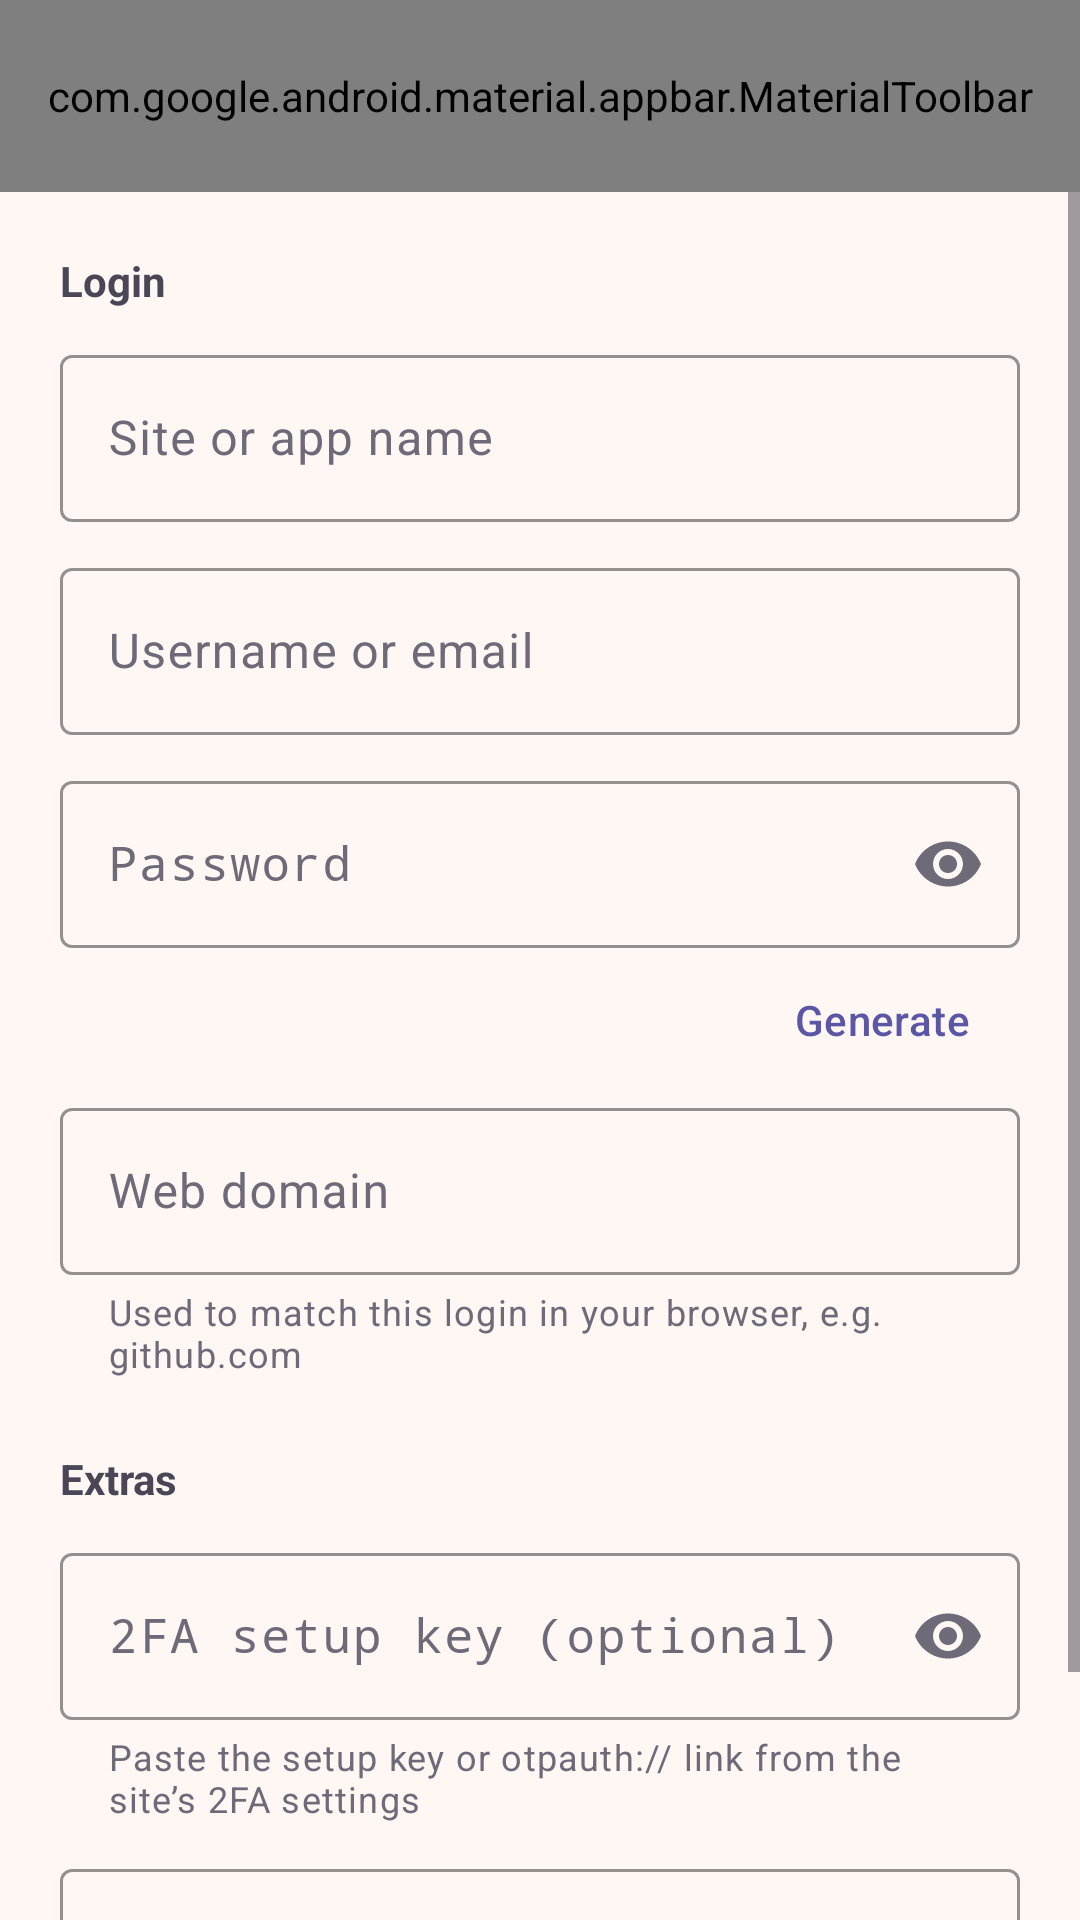

Android layout source for this screen:
<!-- AndroidManifest.xml: application theme Theme.PassVault -->
<!-- res/layout/dialog_entry_editor.xml -->
<?xml version="1.0" encoding="utf-8"?>
<LinearLayout xmlns:android="http://schemas.android.com/apk/res/android"
    xmlns:app="http://schemas.android.com/apk/res-auto"
    android:layout_width="match_parent"
    android:layout_height="match_parent"
    android:background="@color/bg"
    android:orientation="vertical">

    <com.google.android.material.appbar.MaterialToolbar
        android:id="@+id/editorToolbar"
        android:layout_width="match_parent"
        android:layout_height="?attr/actionBarSize"
        android:background="@color/surface"
        app:menu="@menu/editor_toolbar"
        app:navigationContentDescription="@string/action_close"
        app:navigationIcon="@drawable/ic_close"
        app:navigationIconTint="@color/text_secondary"
        app:titleTextColor="@color/text_primary" />

    <ScrollView
        android:layout_width="match_parent"
        android:layout_height="0dp"
        android:layout_weight="1"
        android:fillViewport="true">

        <LinearLayout
            android:layout_width="match_parent"
            android:layout_height="wrap_content"
            android:orientation="vertical"
            android:padding="20dp">

            <TextView
                style="@style/SectionTitle"
                android:layout_width="wrap_content"
                android:layout_height="wrap_content"
                android:text="@string/editor_section_login"
                android:textSize="14sp" />

            <com.google.android.material.textfield.TextInputLayout
                android:id="@+id/editorSiteLayout"
                style="@style/Widget.Material3.TextInputLayout.OutlinedBox"
                android:layout_width="match_parent"
                android:layout_height="wrap_content"
                android:layout_marginTop="10dp"
                android:hint="@string/editor_site"
                app:boxStrokeColor="@color/accent"
                app:hintTextColor="@color/accent">

                <com.google.android.material.textfield.TextInputEditText
                    android:id="@+id/editorSite"
                    android:layout_width="match_parent"
                    android:layout_height="wrap_content"
                    android:importantForAutofill="no"
                    android:inputType="textCapWords"
                    android:textColor="@color/text_primary" />
            </com.google.android.material.textfield.TextInputLayout>

            <com.google.android.material.textfield.TextInputLayout
                style="@style/Widget.Material3.TextInputLayout.OutlinedBox"
                android:layout_width="match_parent"
                android:layout_height="wrap_content"
                android:layout_marginTop="10dp"
                android:hint="@string/editor_username"
                app:boxStrokeColor="@color/accent"
                app:hintTextColor="@color/accent">

                <com.google.android.material.textfield.TextInputEditText
                    android:id="@+id/editorUsername"
                    android:layout_width="match_parent"
                    android:layout_height="wrap_content"
                    android:importantForAutofill="no"
                    android:inputType="textEmailAddress"
                    android:textColor="@color/text_primary" />
            </com.google.android.material.textfield.TextInputLayout>

            
            <com.google.android.material.textfield.TextInputLayout
                android:id="@+id/editorPasswordLayout"
                style="@style/Widget.Material3.TextInputLayout.OutlinedBox"
                android:layout_width="match_parent"
                android:layout_height="wrap_content"
                android:layout_marginTop="10dp"
                android:hint="@string/editor_password"
                app:boxStrokeColor="@color/accent"
                app:endIconMode="password_toggle"
                app:endIconTint="@color/text_muted"
                app:hintTextColor="@color/accent">

                <com.google.android.material.textfield.TextInputEditText
                    android:id="@+id/editorPassword"
                    android:layout_width="match_parent"
                    android:layout_height="wrap_content"
                    android:fontFamily="monospace"
                    android:importantForAutofill="no"
                    android:inputType="textPassword"
                    android:textColor="@color/text_primary" />
            </com.google.android.material.textfield.TextInputLayout>

            <Button
                android:id="@+id/editorGenerate"
                style="@style/Widget.Material3.Button.TextButton.Icon"
                android:layout_width="wrap_content"
                android:layout_height="wrap_content"
                android:layout_gravity="end"
                android:text="@string/editor_generate"
                android:textColor="@color/accent"
                app:icon="@drawable/ic_nav_generate"
                app:iconTint="@color/accent" />

            <com.google.android.material.textfield.TextInputLayout
                style="@style/Widget.Material3.TextInputLayout.OutlinedBox"
                android:layout_width="match_parent"
                android:layout_height="wrap_content"
                android:hint="@string/editor_domain"
                app:boxStrokeColor="@color/accent"
                app:helperText="@string/editor_domain_helper"
                app:helperTextTextColor="@color/text_muted"
                app:hintTextColor="@color/accent">

                <com.google.android.material.textfield.TextInputEditText
                    android:id="@+id/editorDomain"
                    android:layout_width="match_parent"
                    android:layout_height="wrap_content"
                    android:importantForAutofill="no"
                    android:inputType="textUri"
                    android:textColor="@color/text_primary" />
            </com.google.android.material.textfield.TextInputLayout>

            <TextView
                style="@style/SectionTitle"
                android:layout_width="wrap_content"
                android:layout_height="wrap_content"
                android:layout_marginTop="24dp"
                android:text="@string/editor_section_extra"
                android:textSize="14sp" />

            <com.google.android.material.textfield.TextInputLayout
                android:id="@+id/editorTotpLayout"
                style="@style/Widget.Material3.TextInputLayout.OutlinedBox"
                android:layout_width="match_parent"
                android:layout_height="wrap_content"
                android:layout_marginTop="10dp"
                android:hint="@string/editor_totp"
                app:boxStrokeColor="@color/accent"
                app:endIconMode="password_toggle"
                app:endIconTint="@color/text_muted"
                app:helperText="@string/editor_totp_helper"
                app:helperTextTextColor="@color/text_muted"
                app:hintTextColor="@color/accent">

                <com.google.android.material.textfield.TextInputEditText
                    android:id="@+id/editorTotp"
                    android:layout_width="match_parent"
                    android:layout_height="wrap_content"
                    android:fontFamily="monospace"
                    android:importantForAutofill="no"
                    android:inputType="textPassword"
                    android:textColor="@color/text_primary" />
            </com.google.android.material.textfield.TextInputLayout>

            <com.google.android.material.textfield.TextInputLayout
                style="@style/Widget.Material3.TextInputLayout.OutlinedBox"
                android:layout_width="match_parent"
                android:layout_height="wrap_content"
                android:layout_marginTop="10dp"
                android:hint="@string/editor_notes"
                app:boxStrokeColor="@color/accent"
                app:hintTextColor="@color/accent">

                <com.google.android.material.textfield.TextInputEditText
                    android:id="@+id/editorNotes"
                    android:layout_width="match_parent"
                    android:layout_height="wrap_content"
                    android:gravity="top"
                    android:importantForAutofill="no"
                    android:inputType="textMultiLine|textCapSentences"
                    android:minLines="3"
                    android:textColor="@color/text_primary" />
            </com.google.android.material.textfield.TextInputLayout>
        </LinearLayout>
    </ScrollView>
</LinearLayout>
<!-- resources referenced by this layout -->
<resources>
  <color name="accent">#5B56A6</color>
  <color name="bg">#FFF7F4</color>
  <color name="surface">#FFFFFF</color>
  <color name="text_muted">#6E6A78</color>
  <color name="text_primary">#1E1B26</color>
  <color name="text_secondary">#4A4656</color>
  <!-- drawable ic_nav_generate (drawable) -->
  <vector xmlns:android="http://schemas.android.com/apk/res/android"
      android:width="24dp" android:height="24dp"
      android:viewportWidth="24" android:viewportHeight="24">
      <path android:fillColor="#FFFFFFFF"
          android:pathData="M12,2l1.6,4.6L18,8l-4.4,1.4L12,14l-1.6,-4.6L6,8l4.4,-1.4L12,2zM5,15l0.9,2.6L8.5,18.5L5.9,19.4L5,22l-0.9,-2.6L1.5,18.5l2.6,-0.9L5,15zM18,14l0.7,2.1l2.1,0.7l-2.1,0.7L18,19.6l-0.7,-2.1L15.2,16.8l2.1,-0.7L18,14z"/>
  </vector>
  <string name="action_close">Close</string>
  <string name="editor_domain">Web domain</string>
  <string name="editor_domain_helper">Used to match this login in your browser, e.g. github.com</string>
  <string name="editor_generate">Generate</string>
  <string name="editor_notes">Notes</string>
  <string name="editor_password">Password</string>
  <string name="editor_section_extra">Extras</string>
  <string name="editor_section_login">Login</string>
  <string name="editor_site">Site or app name</string>
  <string name="editor_totp">2FA setup key (optional)</string>
  <string name="editor_totp_helper">Paste the setup key or otpauth:// link from the site\u2019s 2FA settings</string>
  <string name="editor_username">Username or email</string>
  <style name="SectionTitle">
          <item name="android:textColor">@color/text_secondary</item>
          <item name="android:textSize">16sp</item>
          <item name="android:textStyle">bold</item>
      </style>
  <color name="accent_dim">#E6E4F5</color>
  <color name="input">#F3F1FA</color>
  <color name="border_strong">#D9CCD0</color>
  <color name="border">#F1E4DF</color>
  <color name="danger">#C2331B</color>
  <color name="surface_inverse">#322F3A</color>
  <color name="on_surface_inverse">#F3EFF6</color>
  <color name="accent_inverse">#B3AEF5</color>
</resources>
